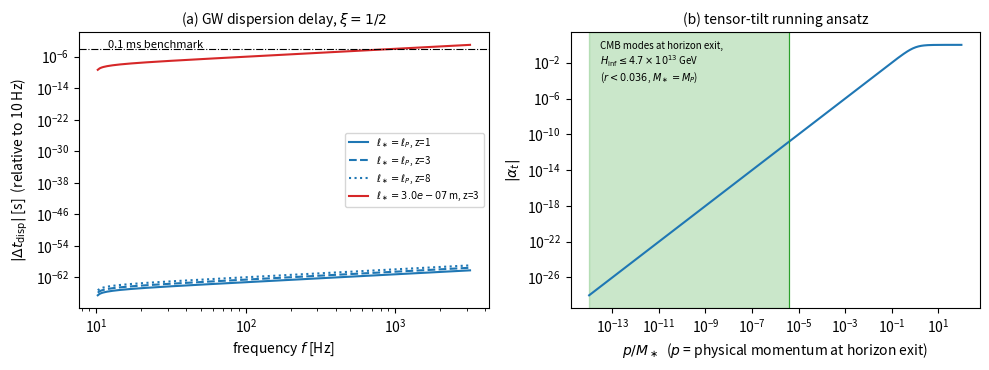

Recreate this plot in Python.
"""Order-of-magnitude estimates for the phenomenological signatures of Chapters 12-13.

Produces the numbers quoted in the text and the figure fig_experimental_signatures.pdf.
Run from the book directory:  python audit/scripts/observability_estimates.py

Conventions
-----------
* Dispersion omega^2 = c^2 k^2 (1 + xi l^2 k^2): v_g/c - 1 = (3/2) xi l^2 k_phys^2.
  A graviton observed at frequency f had physical wavenumber k_phys = (2 pi f / c)(1 + z')
  at redshift z', so the accumulated delay is weighted by (1 + z')^2:
      |Delta t| = 6 pi^2 xi l^2 (f2^2 - f1^2) D_2(z) / c^3,
      D_2(z) = (c/H0) int_0^z (1+z')^2 dz' / E(z')
  (Jacob & Piran 2008 with n = 2; Mirshekari, Yunes & Will 2012 with alpha = 4).
* Tensor-tilt running ansatz alpha_t = (d_s - 4)/2 = -x^2/(1+x^2), x = p/M_*, where p is the
  PHYSICAL momentum of the mode when it is generated, i.e. at horizon exit, p = k/a = H_inf.
  H_inf is bounded by the tensor-to-scalar ratio: P_t = 2 H^2/(pi^2 M_red^2) = r A_s.
* M_P = sqrt(hbar c / G) (non-reduced) unless stated; M_red = M_P / sqrt(8 pi).
"""
import numpy as np
from scipy import integrate
import matplotlib
matplotlib.use("Agg")
import matplotlib.pyplot as plt

c = 2.99792458e8          # m/s
hbar = 1.054571817e-34    # J s
G = 6.67430e-11           # m^3 kg^-1 s^-2
ell_P = np.sqrt(hbar * G / c**3)   # m
Mpc = 3.0856775814913673e22        # m
H0 = 70e3 / Mpc                    # s^-1
Om, OL = 0.3, 0.7
GeV_inv_m = 1.973269804e-16        # hbar c in GeV m
M_P_GeV = 1.220890e19              # Planck mass, GeV
M_red_GeV = M_P_GeV / np.sqrt(8 * np.pi)
r_max = 0.036                      # BICEP/Keck 2021, 95% upper limit
A_s = 2.1e-9                       # Planck 2018 scalar amplitude
F1, F2 = 10.0, 1000.0              # Hz, frequency band of the text


def E(z):
    return np.sqrt(Om * (1 + z) ** 3 + OL)


def D2(z):
    """Propagation distance weighted by (1+z')^2 for a quartic (k^4) dispersion correction, m."""
    return c / H0 * integrate.quad(lambda zp: (1 + zp) ** 2 / E(zp), 0, z)[0]


def delta_t(ell, D, f1, f2, xi=0.5):
    """|Delta t| for omega^2 = c^2 k^2 (1 + xi ell^2 k^2)."""
    return 6 * np.pi**2 * xi * ell**2 * D / c**3 * (f2**2 - f1**2)


def ell_required(dt, D, f1, f2, xi=0.5):
    return np.sqrt(dt * c**3 / (6 * np.pi**2 * xi * D * (f2**2 - f1**2)))


def alpha_t(p_GeV, M_GeV=M_P_GeV):
    x = (p_GeV / M_GeV) ** 2
    return -x / (1 + x)


def H_inf_max_GeV(r=r_max, As=A_s):
    return np.pi * M_red_GeV * np.sqrt(r * As / 2)


def main():
    print(f"ell_P = {ell_P:.4e} m")
    for z in (1, 3, 8):
        D = D2(z)
        dt = delta_t(ell_P, D, F1, F2)
        print(f"z={z}: D2 = {D/Mpc/1e3:.2f} Gpc, |dt|(10->1000 Hz, xi=1/2, ell_P) = {dt:.2e} s, "
              f"orders below 1e-4 s: {np.log10(1e-4/dt):.1f}")
    D3 = D2(3)
    ellreq = ell_required(1e-4, D3, F1, F2)
    E_req_GeV = GeV_inv_m / ellreq
    print(f"ell_* needed for |dt| = 0.1 ms at z=3: {ellreq:.2e} m  (energy scale {E_req_GeV*1e9:.2f} eV)")
    print(f"ratio ell_*/ell_P = {ellreq/ell_P:.2e}")

    # GW170817 speed bound |v_g - c|/c < ~1e-15 at f ~ 100 Hz: (3/2) xi ell^2 k^2 < 1e-15
    k100 = 2 * np.pi * 100 / c
    print(f"(3/2) xi (ell_req k)^2 at 100 Hz = {1.5 * 0.5 * (ellreq * k100)**2:.1e} (GW170817 bound ~1e-15)")

    # tensor tilt: physical momentum at horizon exit = H_inf
    H = H_inf_max_GeV()
    print(f"H_inf <= {H:.2e} GeV (r < {r_max}, A_s = {A_s})")
    print(f"|alpha_t| at horizon exit: M_*=M_P -> {-alpha_t(H):.1e}; M_*=M_red -> {-alpha_t(H, M_red_GeV):.1e}")
    k_cmb_GeV = 0.05 / Mpc * GeV_inv_m
    print(f"(comoving k_pivot today = {k_cmb_GeV:.1e} GeV is not the physical scale of the mode)")

    # atom interferometry ell_P / lambda_dB for Sr-87
    m_Sr = 87 * 1.66053906660e-27
    for v in (0.01, 1.0, 10.0, 45.0):
        lam = 2 * np.pi * hbar / (m_Sr * v)
        print(f"Sr-87 v={v} m/s: lambda_dB = {lam:.2e} m, ell_P/lambda_dB = {ell_P/lam:.1e}")

    # ---------------- figure ----------------
    fig, ax = plt.subplots(1, 2, figsize=(10, 3.8))
    f = np.logspace(np.log10(F1) + 0.01, 3.5, 200)
    for z, ls in ((1, "-"), (3, "--"), (8, ":")):
        ax[0].loglog(f, delta_t(ell_P, D2(z), F1, f), ls, color="C0", label=f"$\\ell_\\ast=\\ell_P$, z={z}")
    ax[0].loglog(f, delta_t(ellreq, D3, F1, f), "-", color="C3", label=f"$\\ell_\\ast={ellreq:.1e}$ m, z=3")
    ax[0].axhline(1e-4, color="k", lw=0.8, ls="-.")
    ax[0].text(12, 2e-4, "0.1 ms benchmark", fontsize=8)
    ax[0].set_xlabel("frequency $f$ [Hz]")
    ax[0].set_ylabel("$|\\Delta t_{\\rm disp}|$ [s]  (relative to 10 Hz)")
    ax[0].set_title("(a) GW dispersion delay, $\\xi=1/2$", fontsize=10)
    ax[0].legend(fontsize=7, loc="center right")

    xx = np.logspace(-14, 2, 400)          # p / M_* with p the physical momentum
    ax[1].loglog(xx, -alpha_t(xx, 1.0), color="C0")
    x_cmb = H / M_P_GeV
    ax[1].axvspan(xx[0], x_cmb, color="C2", alpha=0.25)
    ax[1].axvline(x_cmb, color="C2", lw=0.8)
    ax[1].text(3e-14, 1e-4, "CMB modes at horizon exit,\n$H_{\\rm inf}\\leq 4.7\\times10^{13}$ GeV\n($r<0.036$, $M_\\ast=M_P$)",
               fontsize=7)
    ax[1].set_xlabel("$p/M_\\ast$  ($p$ = physical momentum at horizon exit)")
    ax[1].set_ylabel("$|\\alpha_t|$")
    ax[1].set_title("(b) tensor-tilt running ansatz", fontsize=10)
    fig.tight_layout()
    fig.savefig("fig_experimental_signatures.pdf")
    print("wrote fig_experimental_signatures.pdf")


if __name__ == "__main__":
    main()
